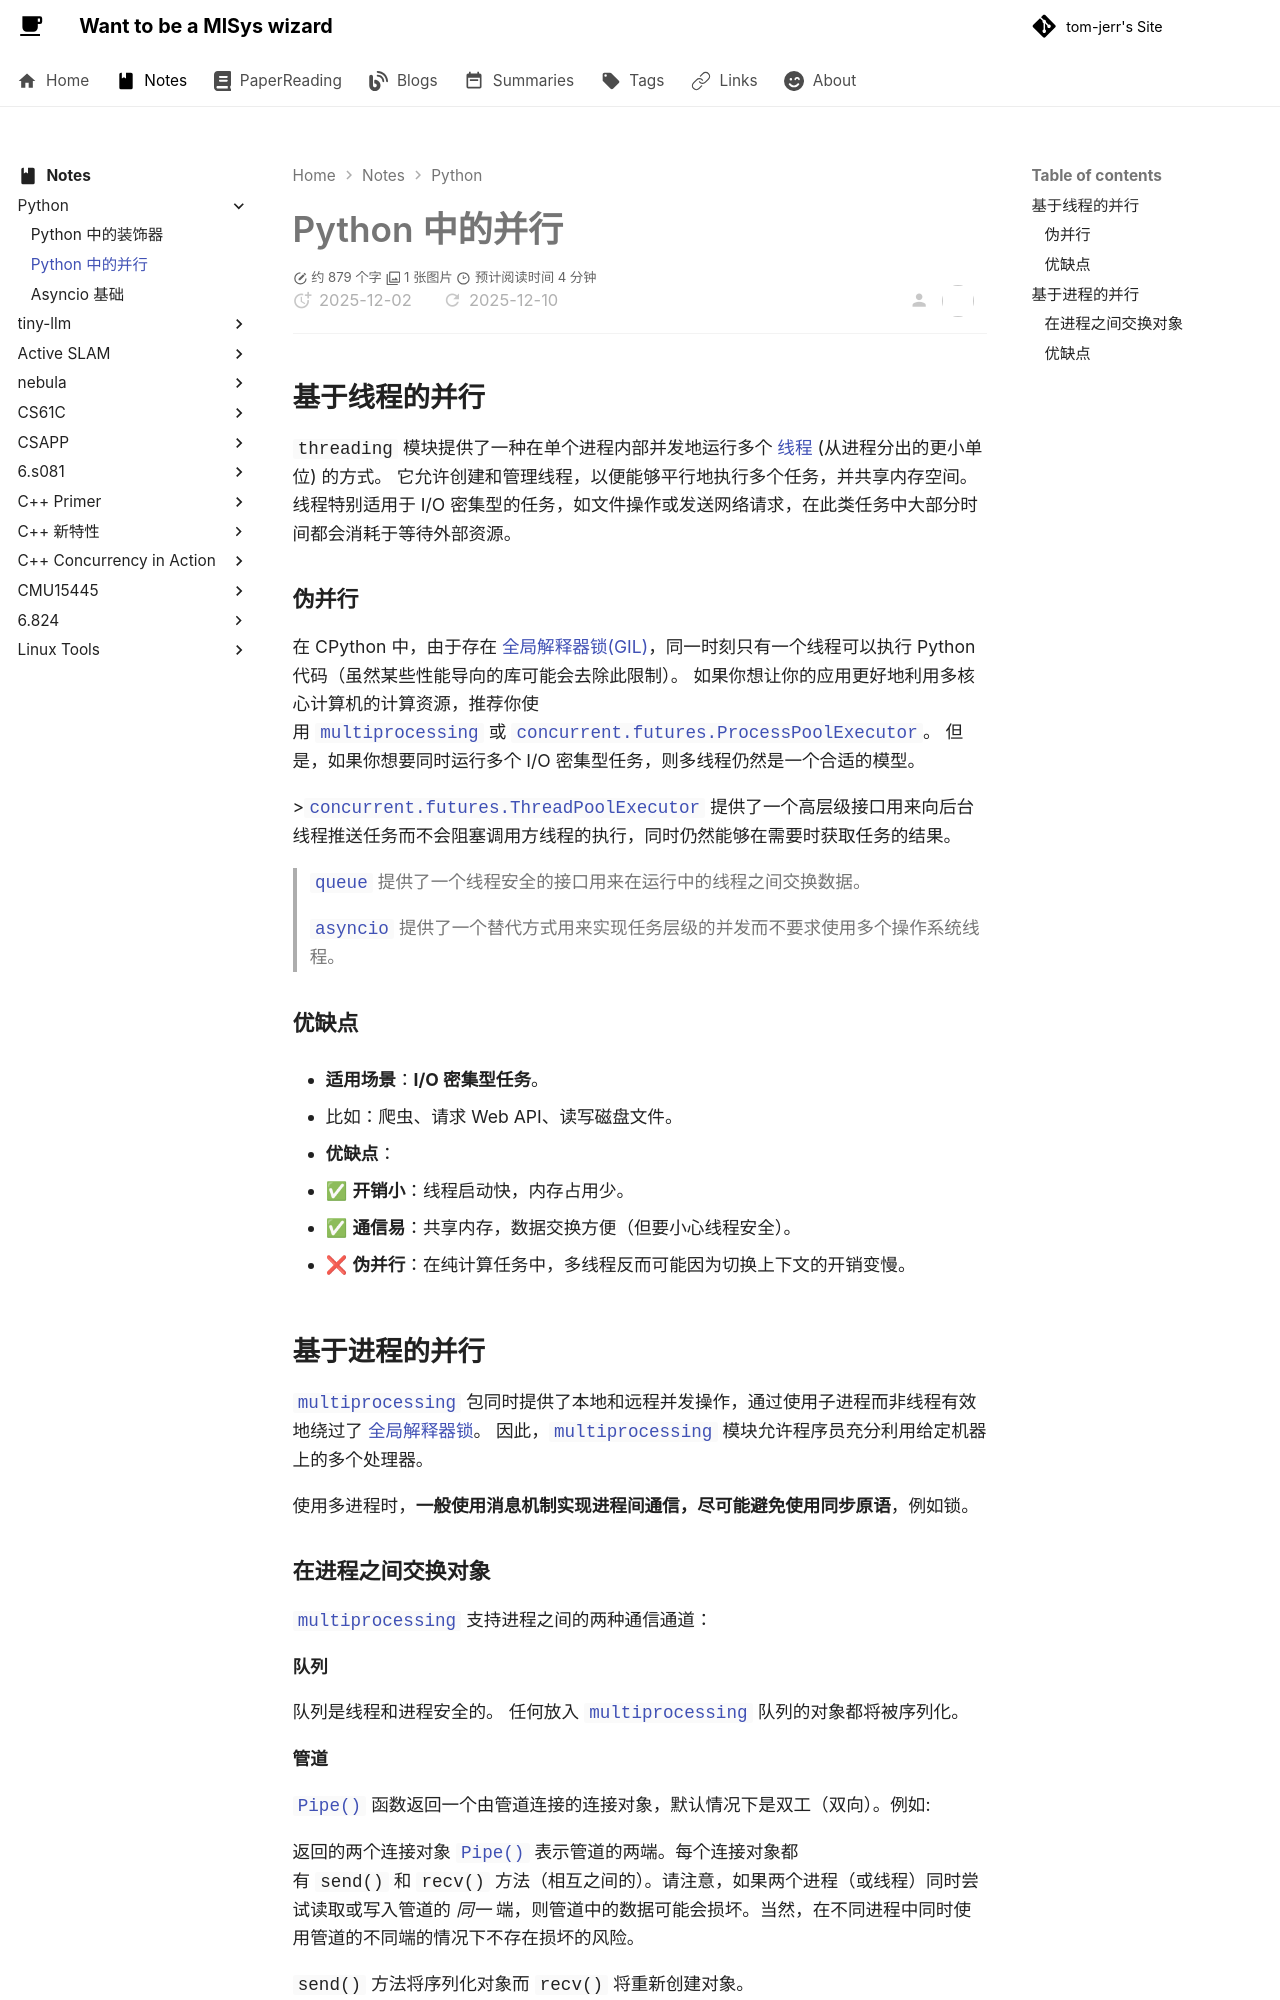

repository: tom-jerr/tom-jerr.github.io · page: notes/python/Python 中的并行/index.html · generator: mkdocs

# Python 中的并行

## 基于线程的并行

`threading` 模块提供了一种在单个进程内部并发地运行多个 [线程](<https://en.wikipedia.org/wiki/Thread_(computing)>) (从进程分出的更小单位) 的方式。 它允许创建和管理线程，以便能够平行地执行多个任务，并共享内存空间。 线程特别适用于 I/O 密集型的任务，如文件操作或发送网络请求，在此类任务中大部分时间都会消耗于等待外部资源。

### 伪并行

在 CPython 中，由于存在 [全局解释器锁(GIL)](https://docs.python.org/zh-cn/3/glossary.html#term-global-interpreter-lock)，同一时刻只有一个线程可以执行 Python 代码（虽然某些性能导向的库可能会去除此限制）。 如果你想让你的应用更好地利用多核心计算机的计算资源，推荐你使用 [`multiprocessing`](https://docs.python.org/zh-cn/3/library/multiprocessing.html#module-multiprocessing "multiprocessing: Process-based parallelism.") 或 [`concurrent.futures.ProcessPoolExecutor`](https://docs.python.org/zh-cn/3/library/concurrent.futures.html#concurrent.futures.ProcessPoolExecutor "concurrent.futures.ProcessPoolExecutor")。 但是，如果你想要同时运行多个 I/O 密集型任务，则多线程仍然是一个合适的模型。

\>[`concurrent.futures.ThreadPoolExecutor`](https://docs.python.org/zh-cn/3/library/concurrent.futures.html#concurrent.futures.ThreadPoolExecutor "concurrent.futures.ThreadPoolExecutor") 提供了一个高层级接口用来向后台线程推送任务而不会阻塞调用方线程的执行，同时仍然能够在需要时获取任务的结果。

> [`queue`](https://docs.python.org/zh-cn/3/library/queue.html#module-queue "queue: A synchronized queue class.") 提供了一个线程安全的接口用来在运行中的线程之间交换数据。

> [`asyncio`](https://docs.python.org/zh-cn/3/library/asyncio.html#module-asyncio "asyncio: Asynchronous I/O.") 提供了一个替代方式用来实现任务层级的并发而不要求使用多个操作系统线程。

### 优缺点

- **适用场景**：**I/O 密集型任务**。

  - 比如：爬虫、请求 Web API、读写磁盘文件。

- **优缺点**：

  - ✅ **开销小**：线程启动快，内存占用少。

  - ✅ **通信易**：共享内存，数据交换方便（但要小心线程安全）。

  - ❌ **伪并行**：在纯计算任务中，多线程反而可能因为切换上下文的开销变慢。

## 基于进程的并行

[`multiprocessing`](https://docs.python.org/zh-cn/3/library/multiprocessing.html#module-multiprocessing "multiprocessing: Process-based parallelism.") 包同时提供了本地和远程并发操作，通过使用子进程而非线程有效地绕过了 [全局解释器锁](https://docs.python.org/zh-cn/3/glossary.html#term-global-interpreter-lock)。 因此，[`multiprocessing`](https://docs.python.org/zh-cn/3/library/multiprocessing.html#module-multiprocessing "multiprocessing: Process-based parallelism.") 模块允许程序员充分利用给定机器上的多个处理器。

使用多进程时，**一般使用消息机制实现进程间通信，尽可能避免使用同步原语**，例如锁。
